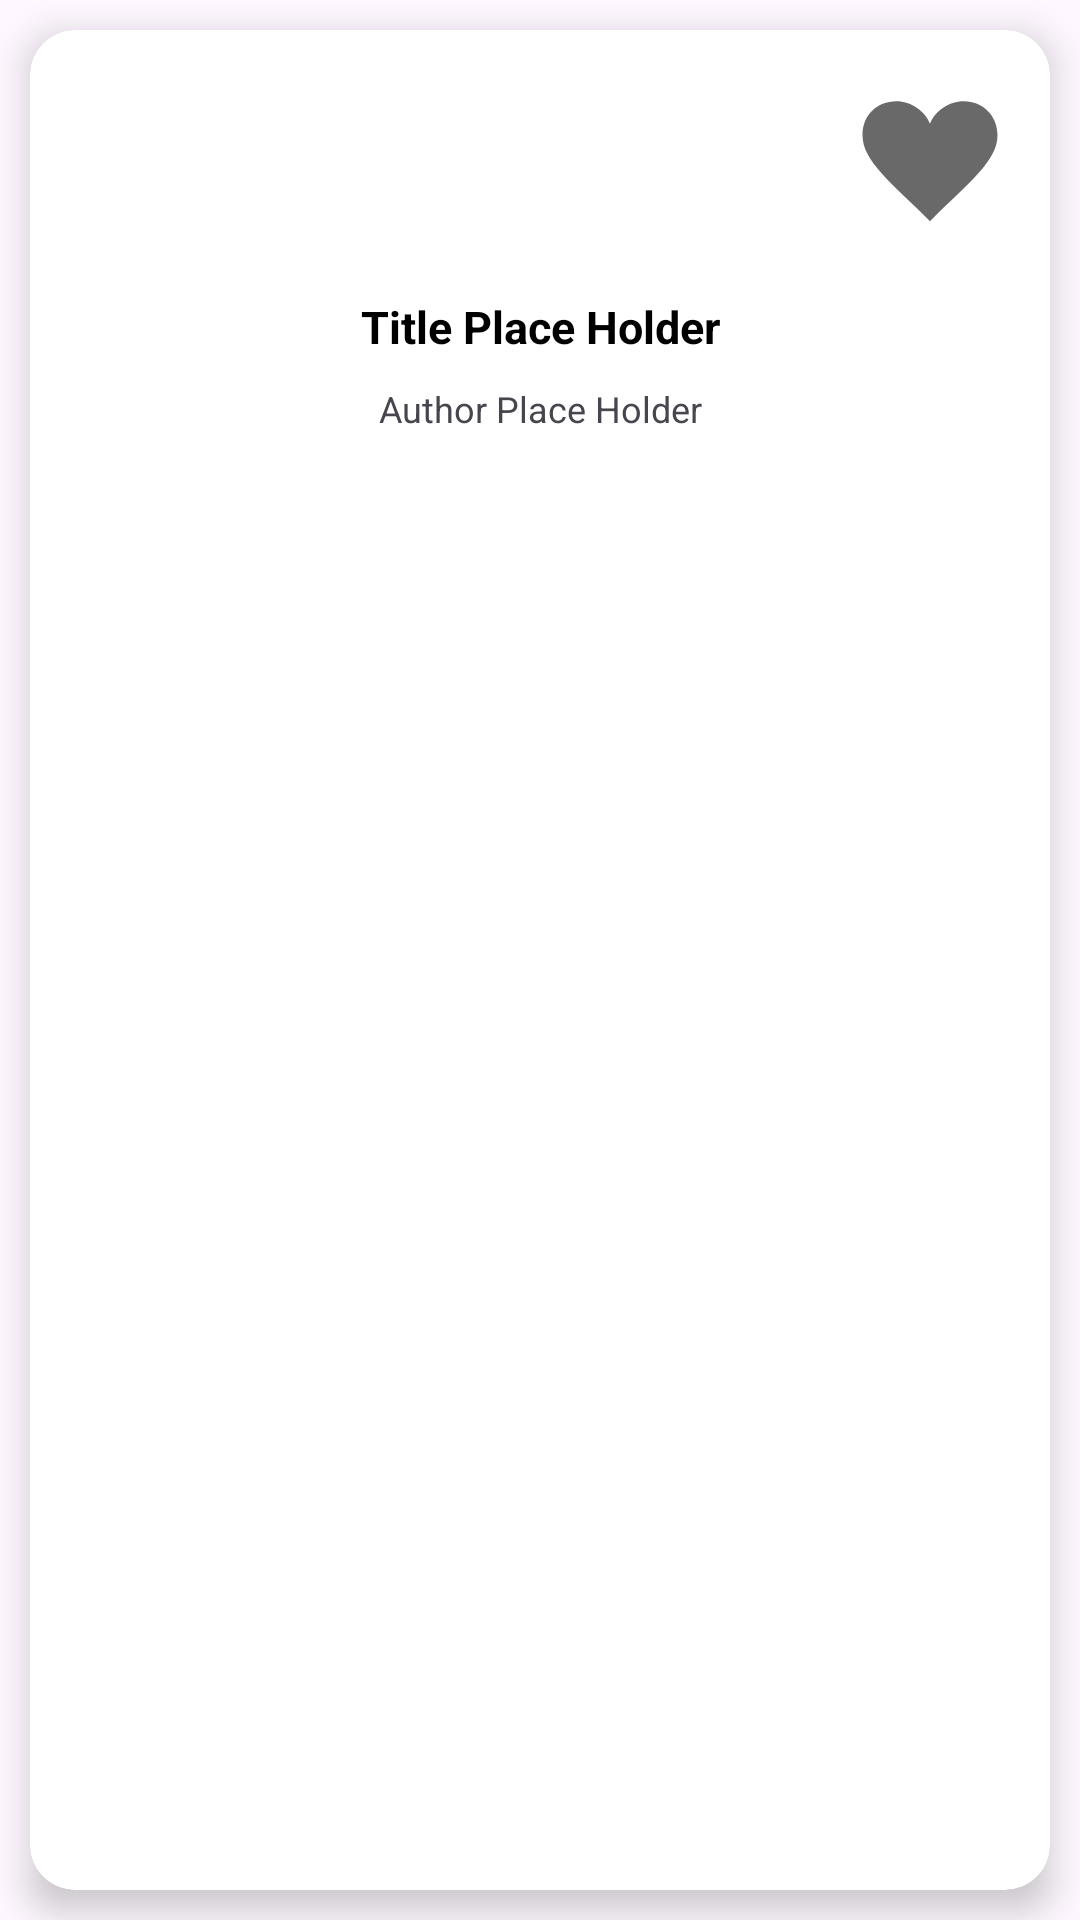

Here is an Android app screen rendered from its layout file. Give the layout XML and the strings, colors and styles it references.
<!-- AndroidManifest.xml: application theme Theme.MyBooksApp -->
<!-- res/layout/card_cell.xml -->
<?xml version="1.0" encoding="utf-8"?>
<LinearLayout xmlns:android="http://schemas.android.com/apk/res/android"
    xmlns:app="http://schemas.android.com/apk/res-auto"
    android:orientation="vertical"
    android:layout_width="match_parent"
    android:layout_height="wrap_content">

    <androidx.cardview.widget.CardView
        android:id="@+id/cardView"
        android:layout_width="match_parent"
        android:layout_height="match_parent"
        app:cardCornerRadius="15dp"
        android:layout_margin="10dp"
        android:clickable="true"
        app:cardElevation="7dp"
        android:focusable="true">

        <LinearLayout
            android:layout_width="match_parent"
            android:layout_height="match_parent"
            android:orientation="vertical">

            <FrameLayout
                android:layout_width="match_parent"
                android:layout_height="wrap_content" >

                <ImageView
                    android:id="@+id/cover"
                    android:layout_width="wrap_content"
                    android:layout_height="wrap_content"
                    android:src="@drawable/book_of_strange_new_things"
                    android:adjustViewBounds="true"
                    android:contentDescription="@string/cover" />

                <ImageButton
                    android:id="@+id/like"
                    android:layout_width="80dp"
                    android:layout_height="80dp"
                    android:src="@drawable/heart_passive"
                    android:scaleType="centerCrop"
                    android:background="#0000"
                    android:layout_gravity="right" />

            </FrameLayout>
            <TextView
                android:id="@+id/title"
                android:layout_width="match_parent"
                android:layout_height="wrap_content"
                android:gravity="center"
                android:text="@string/title_place_holder"
                android:textSize="15sp"
                android:textColor="@color/black"
                android:lines="2"
                android:textStyle="bold"/>

            <TextView
                android:id="@+id/author"
                android:layout_width="match_parent"
                android:layout_height="wrap_content"
                android:gravity="center"
                android:text="@string/author_place_holder"
                android:textSize="12sp"
                android:textColor="@color/darkGrey"
                android:lines="1" />

        </LinearLayout>

    </androidx.cardview.widget.CardView>

</LinearLayout>
<!-- resources referenced by this layout -->
<resources>
  <!-- drawable heart_passive (drawable) -->
  <?xml version="1.0" encoding="utf-8"?>
  <vector xmlns:android="http://schemas.android.com/apk/res/android"
      android:width="256dp"
      android:height="256dp"
      android:viewportWidth="32"
      android:viewportHeight="32">
      <path
          android:fillColor="#696969"
          android:pathData="M20.5,9.5
                            c-1.955,0,-3.83,1.268,-4.5,3
                            c-0.67,-1.732,-2.547,-3,-4.5,-3
                            C8.957,9.5,7,11.3432,7,14
                            c0,3.53,3.793,6.257,9,11.5
                            c5.207,-5.242,9,-7.97,9,-11.5
                            C25,11.432,23.043,9.5,20.5,9.5z" />
  </vector>
  <string name="author_place_holder">Author Place Holder</string>
  <string name="cover">Cover</string>
  <string name="title_place_holder">Title Place Holder</string>
  <style name="Theme.MyBooksApp" parent="Base.Theme.MyBooksApp" />
  <style name="Base.Theme.MyBooksApp" parent="Theme.Material3.DayNight.NoActionBar">
          
          <item name="colorPrimary">@color/darkGrey</item>
          <item name="colorPrimaryVariant">@color/black</item>
          <item name="colorOnPrimary">@color/white</item>
      </style>
  <!-- not gathered from this repository: default colours our renderer supplied (Android Studio template values) -->
  <color name="black">#FF000000</color>
  <color name="white">#FFFFFFFF</color>
</resources>
